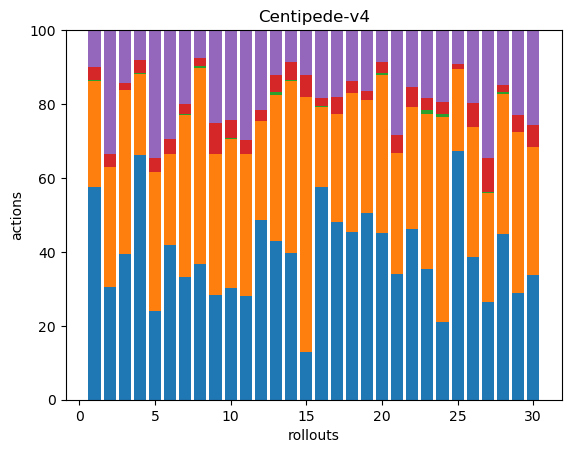

The file beside this chart, header and first rows:
137, 68, 1, 8, 24, 0, 0, 0, 0, 0, 0, 0, 0, 0, 0, 0, 0, 0
105, 111, 0, 12, 115, 0, 0, 0, 0, 0, 0, 0, 0, 0, 0, 0, 0, 0
137, 154, 0, 6, 50, 0, 0, 0, 0, 0, 0, 0, 0, 0, 0, 0, 0, 0
229, 76, 1, 12, 28, 0, 0, 0, 0, 0, 0, 0, 0, 0, 0, 0, 0, 0
89, 138, 0, 14, 128, 0, 0, 0, 0, 0, 0, 0, 0, 0, 0, 0, 0, 0
140, 82, 0, 14, 98, 0, 0, 0, 0, 0, 0, 0, 0, 0, 0, 0, 0, 0
78, 102, 1, 6, 47, 0, 0, 0, 0, 0, 0, 0, 0, 0, 0, 0, 0, 0
136, 195, 2, 8, 28, 0, 0, 0, 0, 0, 0, 0, 0, 0, 0, 0, 0, 0
82, 110, 0, 24, 73, 0, 0, 0, 0, 0, 0, 0, 0, 0, 0, 0, 0, 0
71, 94, 1, 11, 57, 0, 0, 0, 0, 0, 0, 0, 0, 0, 0, 0, 0, 0
101, 138, 0, 14, 107, 0, 0, 0, 0, 0, 0, 0, 0, 0, 0, 0, 0, 0
142, 78, 0, 9, 63, 0, 0, 0, 0, 0, 0, 0, 0, 0, 0, 0, 0, 0
138, 127, 2, 15, 39, 0, 0, 0, 0, 0, 0, 0, 0, 0, 0, 0, 0, 0
112, 131, 1, 14, 24, 0, 0, 0, 0, 0, 0, 0, 0, 0, 0, 0, 0, 0
47, 249, 0, 21, 44, 0, 0, 0, 0, 0, 0, 0, 0, 0, 0, 0, 0, 0
231, 87, 1, 9, 74, 0, 0, 0, 0, 0, 0, 0, 0, 0, 0, 0, 0, 0
162, 98, 0, 15, 61, 0, 0, 0, 0, 0, 0, 0, 0, 0, 0, 0, 0, 0
157, 131, 0, 11, 48, 0, 0, 0, 0, 0, 0, 0, 0, 0, 0, 0, 0, 0
167, 101, 0, 8, 54, 0, 0, 0, 0, 0, 0, 0, 0, 0, 0, 0, 0, 0
94, 89, 1, 6, 18, 0, 0, 0, 0, 0, 0, 0, 0, 0, 0, 0, 0, 0
84, 80, 0, 12, 70, 0, 0, 0, 0, 0, 0, 0, 0, 0, 0, 0, 0, 0
142, 102, 0, 17, 47, 0, 0, 0, 0, 0, 0, 0, 0, 0, 0, 0, 0, 0
113, 134, 3, 10, 59, 0, 0, 0, 0, 0, 0, 0, 0, 0, 0, 0, 0, 0
51, 135, 2, 8, 47, 0, 0, 0, 0, 0, 0, 0, 0, 0, 0, 0, 0, 0
181, 60, 0, 3, 25, 0, 0, 0, 0, 0, 0, 0, 0, 0, 0, 0, 0, 0
107, 98, 0, 18, 55, 0, 0, 0, 0, 0, 0, 0, 0, 0, 0, 0, 0, 0
66, 73, 1, 23, 86, 0, 0, 0, 0, 0, 0, 0, 0, 0, 0, 0, 0, 0
166, 140, 2, 7, 55, 0, 0, 0, 0, 0, 0, 0, 0, 0, 0, 0, 0, 0
120, 180, 0, 19, 95, 0, 0, 0, 0, 0, 0, 0, 0, 0, 0, 0, 0, 0
123, 127, 0, 21, 94, 0, 0, 0, 0, 0, 0, 0, 0, 0, 0, 0, 0, 0
